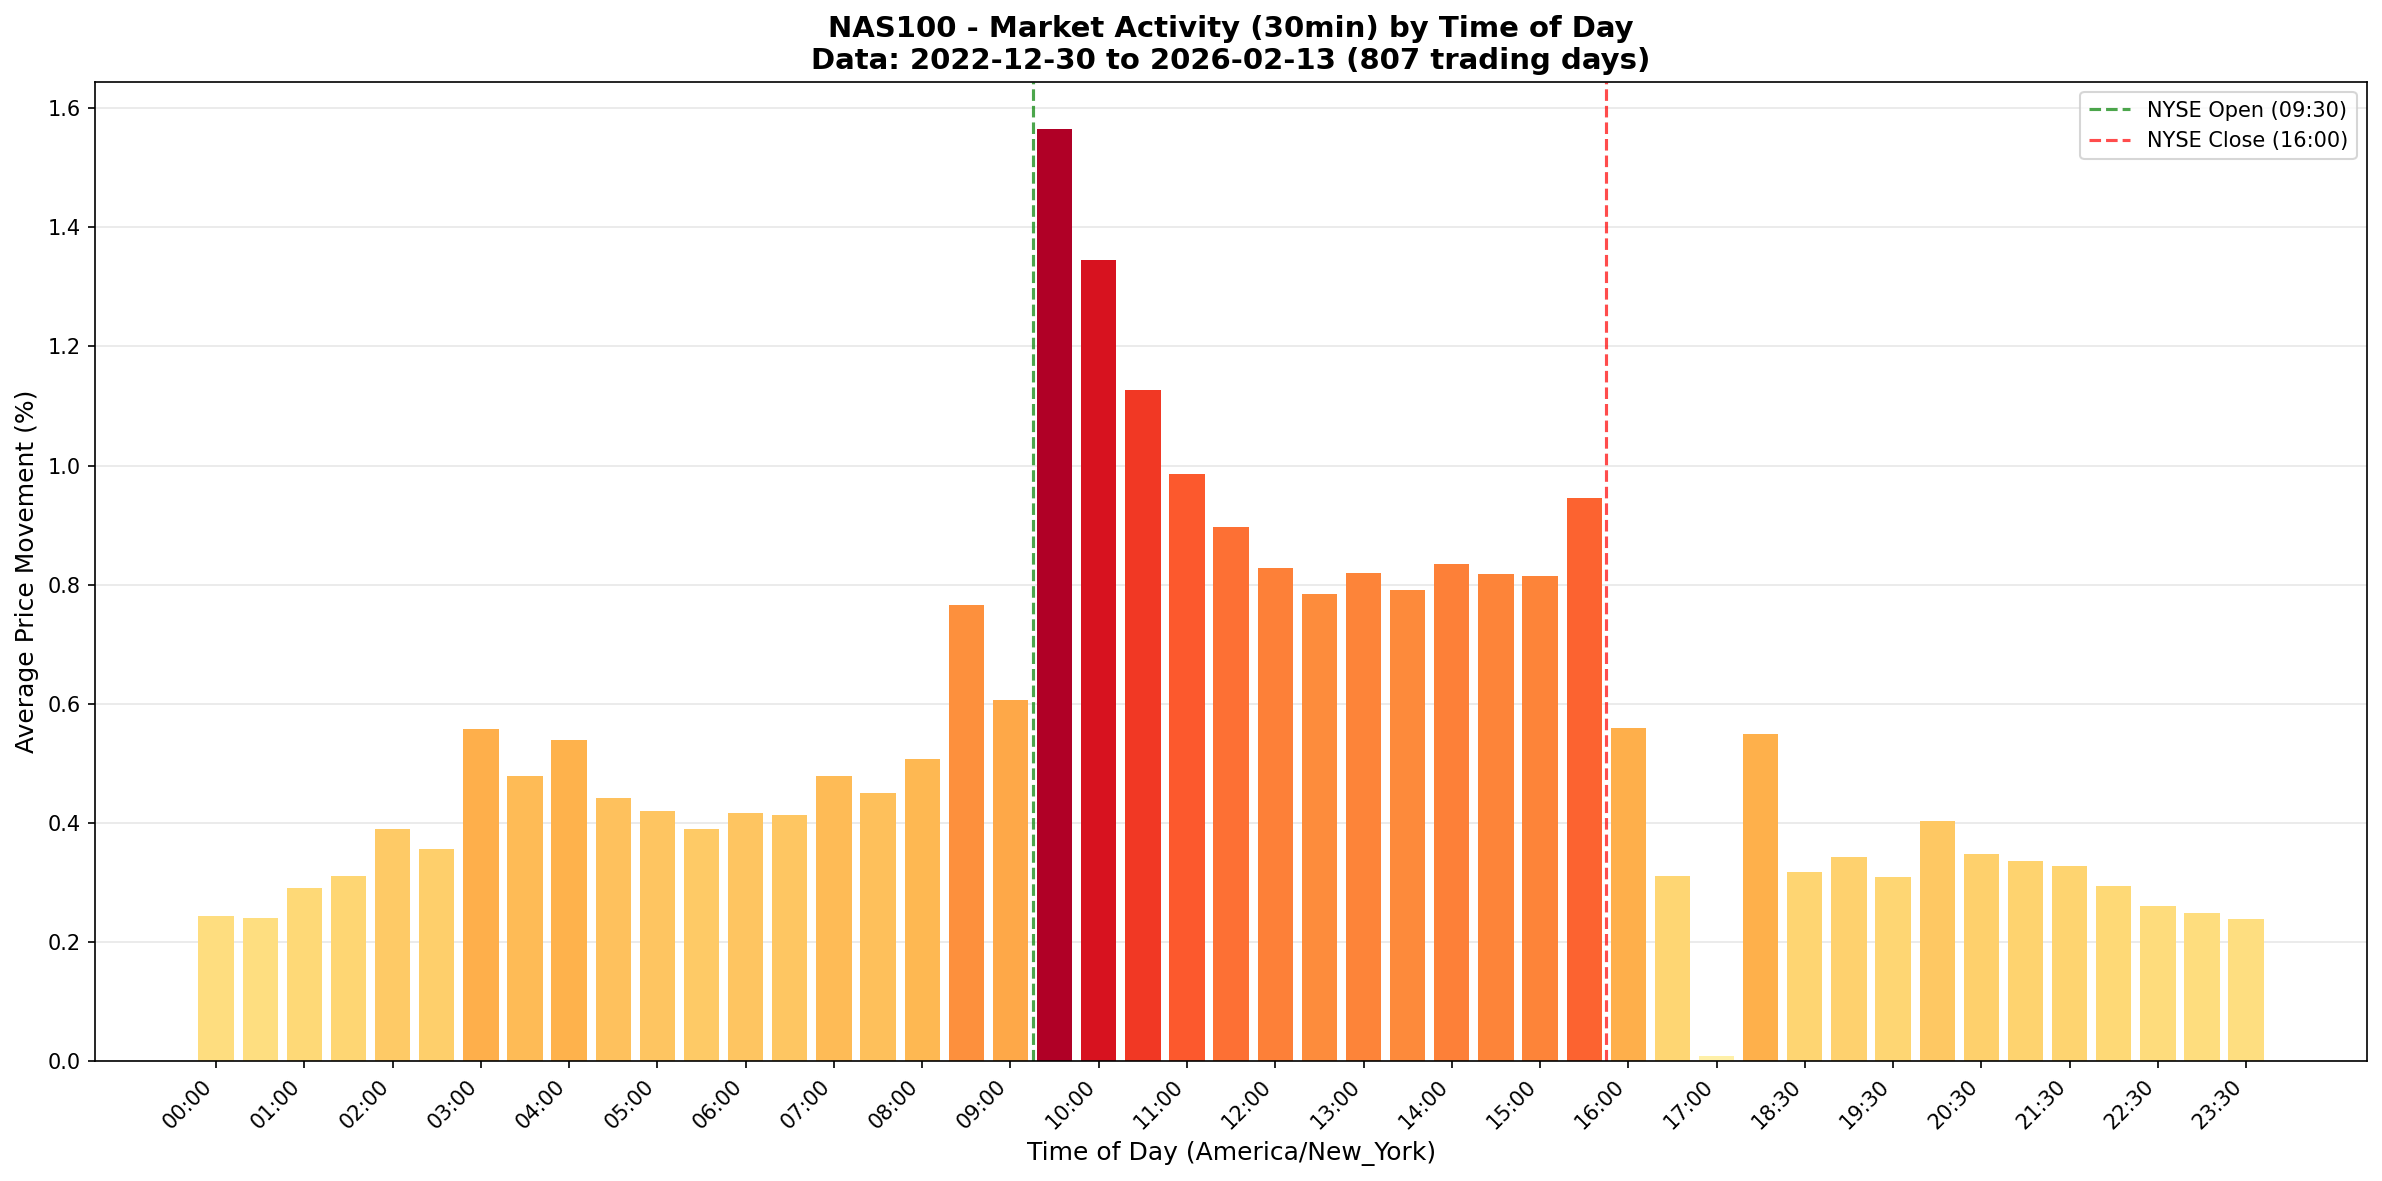

The file beside this chart, header and first rows:
time_slot, total_movement_pct, trading_days, candle_count, avg_movement_pct
00:00:00, 196.8, 806, 24180, 0.2442
00:30:00, 193.5, 806, 24180, 0.24
01:00:00, 234.1, 806, 24154, 0.2905
01:30:00, 250.6, 805, 24150, 0.3113
02:00:00, 313.5, 805, 24150, 0.3895
02:30:00, 287.6, 805, 24150, 0.3573
03:00:00, 449.1, 805, 24131, 0.5578
03:30:00, 384.6, 804, 24120, 0.4783
04:00:00, 434.3, 804, 24120, 0.5401
04:30:00, 356, 804, 24120, 0.4428
05:00:00, 338.1, 804, 24120, 0.4205
05:30:00, 314.2, 804, 24120, 0.3908
06:00:00, 334.9, 804, 24120, 0.4166
06:30:00, 332.4, 804, 24120, 0.4134
07:00:00, 385.1, 804, 24120, 0.4789
07:30:00, 362.9, 804, 24120, 0.4513
08:00:00, 408.1, 804, 24120, 0.5076
08:30:00, 617.2, 805, 24150, 0.7667
09:00:00, 488.4, 805, 24135, 0.6067
09:30:00, 1259, 804, 24067, 1.566
10:00:00, 1079, 802, 24060, 1.345
10:30:00, 905.1, 803, 24070, 1.127
11:00:00, 791.9, 803, 24090, 0.9861
11:30:00, 720.6, 803, 24090, 0.8974
12:00:00, 665.7, 803, 24090, 0.829
12:30:00, 629.5, 803, 24090, 0.7839
13:00:00, 646.2, 789, 23324, 0.819
13:30:00, 611.8, 773, 23190, 0.7915
14:00:00, 645.6, 773, 23190, 0.8352
14:30:00, 631.8, 773, 23190, 0.8173
15:00:00, 629.2, 773, 23190, 0.814
15:30:00, 731.3, 773, 23190, 0.9461
16:00:00, 433.1, 773, 23190, 0.5603
16:30:00, 240.4, 773, 23189, 0.311
17:00:00, 3.891, 406, 406, 0.009584
18:00:00, 443.6, 807, 24179, 0.5498
18:30:00, 255.7, 806, 24178, 0.3173
19:00:00, 276.4, 806, 24166, 0.3429
19:30:00, 249.4, 806, 24180, 0.3094
20:00:00, 325.7, 806, 24180, 0.4041
20:30:00, 280, 806, 24180, 0.3474
21:00:00, 271.2, 806, 24180, 0.3365
21:30:00, 264.5, 806, 24180, 0.3282
22:00:00, 237, 806, 24180, 0.2941
22:30:00, 210.2, 806, 24180, 0.2608
23:00:00, 200.5, 806, 24155, 0.2488
23:30:00, 192.8, 806, 24177, 0.2393
